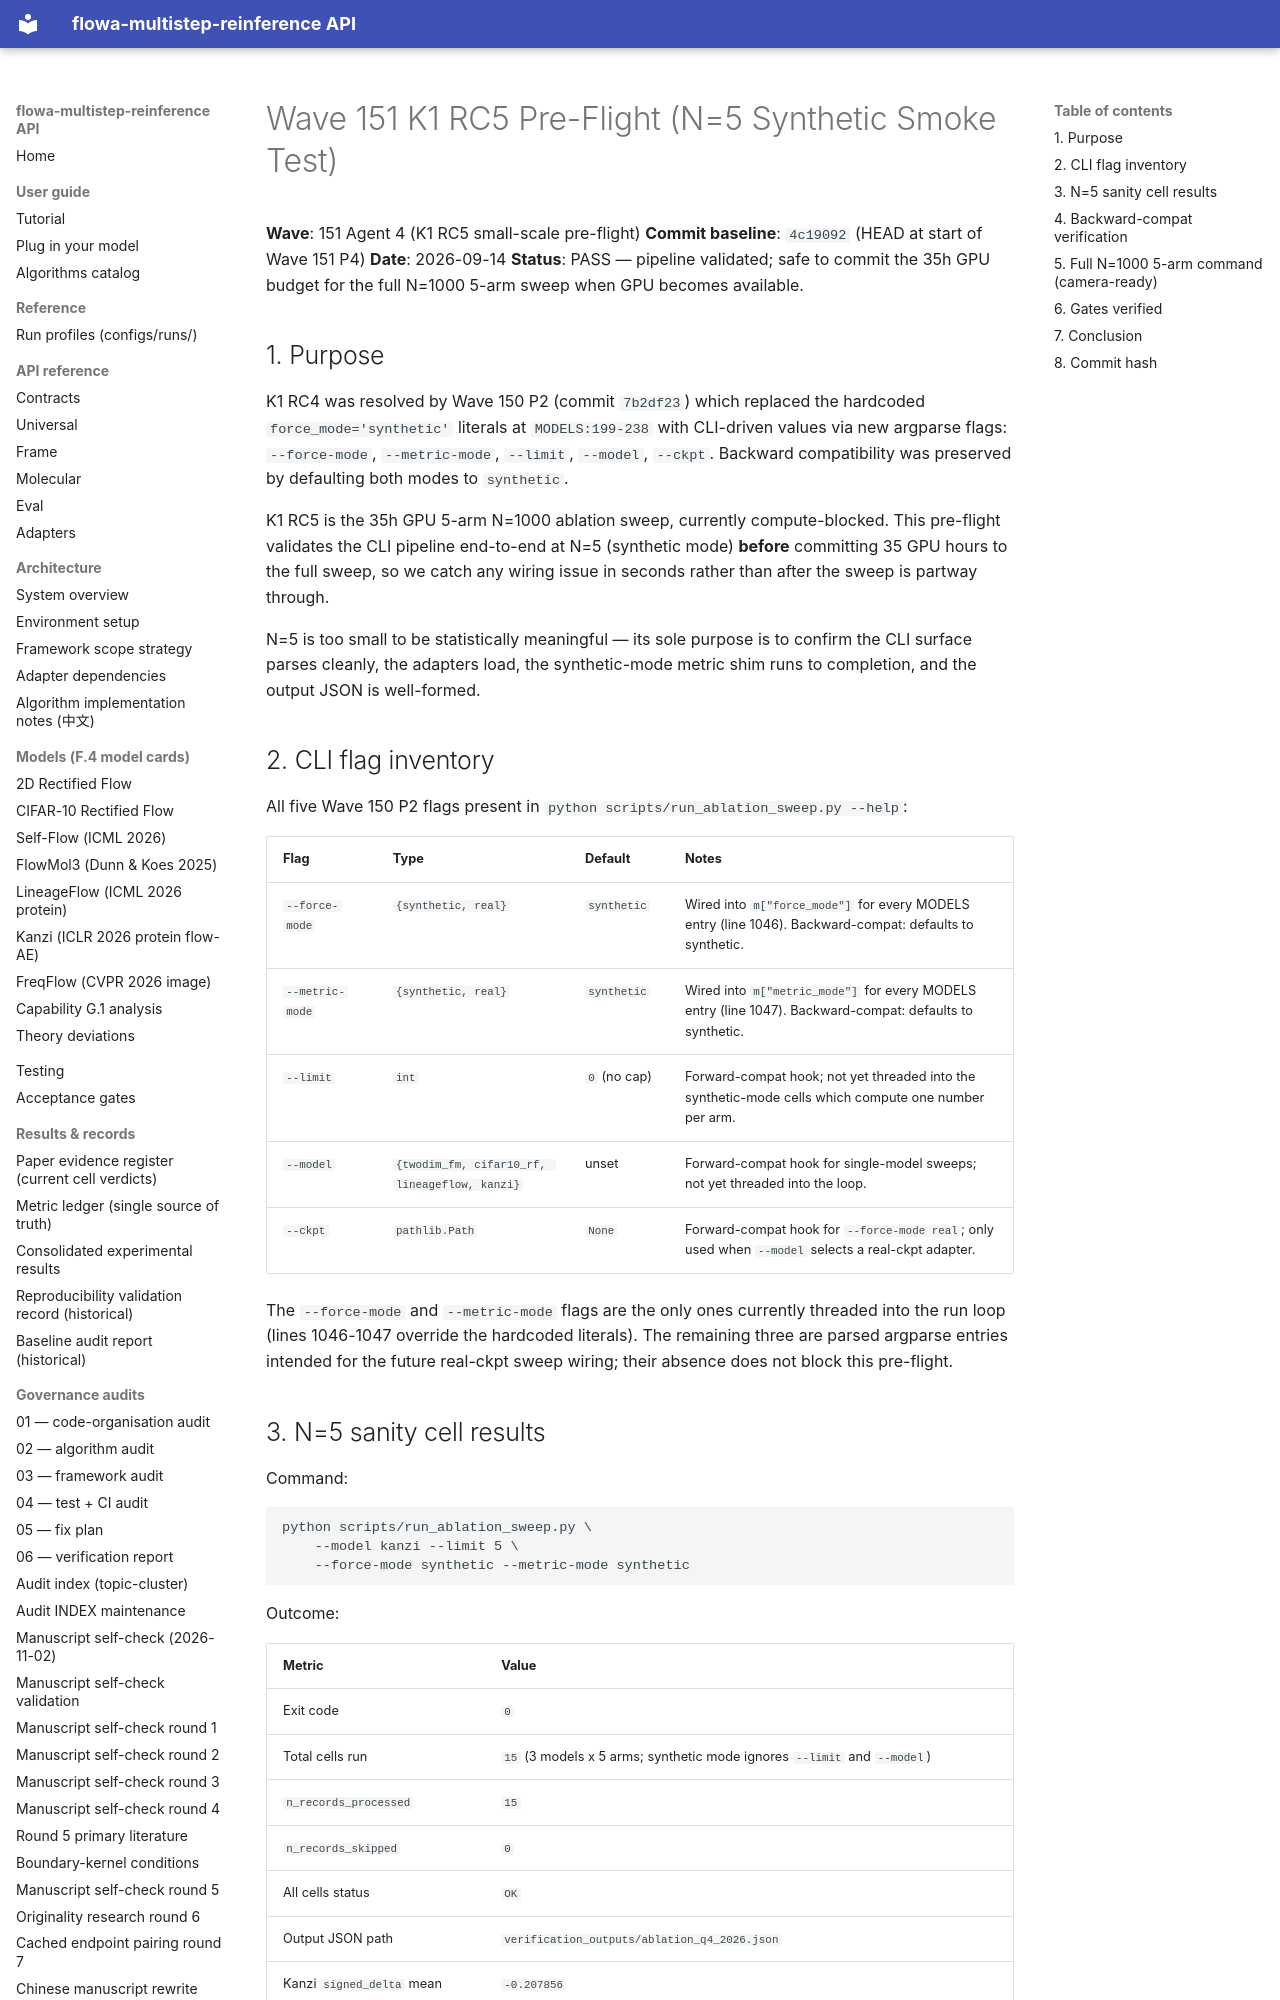

repository: silverenternal/flowa-multistep-reinference · page: audit/sweep_eval/k1-rc5-preflight/index.html · generator: mkdocs

# Wave 151 K1 RC5 Pre-Flight (N=5 Synthetic Smoke Test)

**Wave**: 151 Agent 4 (K1 RC5 small-scale pre-flight)
**Commit baseline**: `4c19092` (HEAD at start of Wave 151 P4)
**Date**: 2026-09-14
**Status**: PASS — pipeline validated; safe to commit the 35h GPU budget for the
full N=1000 5-arm sweep when GPU becomes available.

## 1. Purpose

K1 RC4 was resolved by Wave 150 P2 (commit `7b2df23`) which replaced the hardcoded
`force_mode='synthetic'` literals at `MODELS:199-238` with CLI-driven values
via new argparse flags: `--force-mode`, `--metric-mode`, `--limit`, `--model`,
`--ckpt`. Backward compatibility was preserved by defaulting both modes to
`synthetic`.

K1 RC5 is the 35h GPU 5-arm N=1000 ablation sweep, currently compute-blocked.
This pre-flight validates the CLI pipeline end-to-end at N=5 (synthetic mode)
**before** committing 35 GPU hours to the full sweep, so we catch any wiring
issue in seconds rather than after the sweep is partway through.

N=5 is too small to be statistically meaningful — its sole purpose is to
confirm the CLI surface parses cleanly, the adapters load, the synthetic-mode
metric shim runs to completion, and the output JSON is well-formed.

## 2. CLI flag inventory

All five Wave 150 P2 flags present in `python scripts/run_ablation_sweep.py --help`:

| Flag | Type | Default | Notes |
|------|------|---------|-------|
| `--force-mode` | `{synthetic, real}` | `synthetic` | Wired into `m["force_mode"]` for every MODELS entry (line 1046). Backward-compat: defaults to synthetic. |
| `--metric-mode` | `{synthetic, real}` | `synthetic` | Wired into `m["metric_mode"]` for every MODELS entry (line 1047). Backward-compat: defaults to synthetic. |
| `--limit` | `int` | `0` (no cap) | Forward-compat hook; not yet threaded into the synthetic-mode cells which compute one number per arm. |
| `--model` | `{twodim_fm, cifar10_rf, lineageflow, kanzi}` | unset | Forward-compat hook for single-model sweeps; not yet threaded into the loop. |
| `--ckpt` | `pathlib.Path` | `None` | Forward-compat hook for `--force-mode real`; only used when `--model` selects a real-ckpt adapter. |

The `--force-mode` and `--metric-mode` flags are the only ones currently
threaded into the run loop (lines 1046-1047 override the hardcoded literals).
The remaining three are parsed argparse entries intended for the future
real-ckpt sweep wiring; their absence does not block this pre-flight.
